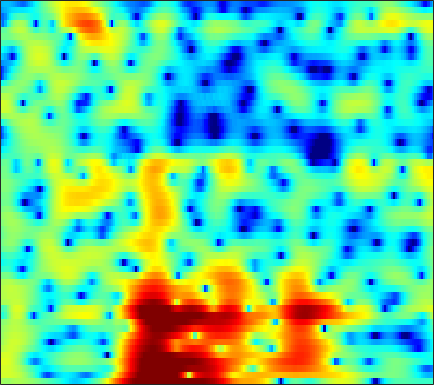

Values plotted in this chart, from the file beside it:
1.6251, 1.3595, 1.1778, 1.1923, 1.3132, 1.5485, 1.7907, 1.9251, 2.0147, 1.9717, 1.8325, 1.6744, 1.4018, 1.0909, 0.83082, 0.4557, 0.063518, -0.24044, -0.65707, -1.086, -1.5102, -1.8315, -2.2786, -2.7385
3.762, 3.848, 3.914, 3.923, 3.888, 3.775, 3.571, 3.351, 2.963, 2.462, 1.842, 1.291, 0.4374, -0.5702, -1.441, -2.784, -4.369, -5.756, -7.935, -10.55, -13.43, -15.07, -14.93, -12.94
3.871, 3.994, 4.045, 3.968, 3.839, 3.565, 3.176, 2.808, 2.219, 1.522, 0.7214, 0.0596, -0.8841, -1.89, -2.667, -3.711, -4.736, -5.459, -6.325, -7.005, -7.377, -7.419, -7.151, -6.591
4.436, 4.535, 4.52, 4.333, 4.078, 3.582, 2.89, 2.246, 1.199, -0.08887, -1.652, -3.045, -5.24, -7.826, -9.937, -12.26, -12.55, -11.45, -9.57, -7.864, -6.445, -5.529, -4.475, -3.551
3.707, 3.91, 4.051, 4.026, 3.887, 3.537, 2.995, 2.461, 1.581, 0.5034, -0.7642, -1.831, -3.368, -4.902, -5.931, -6.875, -7.162, -6.968, -6.426, -5.76, -5.096, -4.632, -4.032, -3.464
2.137, 2.64, 3.15, 3.491, 3.633, 3.666, 3.529, 3.314, 2.89, 2.329, 1.667, 1.113, 0.3201, -0.5142, -1.166, -2.04, -2.925, -3.597, -4.522, -5.457, -6.384, -7.019, -7.645, -7.896
1.158, 1.875, 2.617, 3.147, 3.431, 3.671, 3.756, 3.715, 3.53, 3.2, 2.74, 2.313, 1.635, 0.8413, 0.1593, -0.8775, -2.106, -3.176, -4.87, -6.96, -9.714, -12.47, -17.94, -24.48
0.8666, 1.46, 2.12, 2.625, 2.898, 3.138, 3.245, 3.251, 3.158, 2.936, 2.605, 2.278, 1.745, 1.111, 0.5762, -0.2245, -1.12, -1.843, -2.882, -3.992, -5.108, -5.901, -6.814, -7.441
0.6092, 1.061, 1.602, 2.07, 2.348, 2.606, 2.718, 2.713, 2.611, 2.39, 2.059, 1.747, 1.262, 0.7241, 0.3018, -0.2541, -0.7901, -1.178, -1.675, -2.123, -2.533, -2.816, -3.167, -3.497
0.04617, 0.4261, 0.9182, 1.454, 1.842, 2.282, 2.554, 2.602, 2.449, 2.038, 1.404, 0.8132, -0.1037, -1.062, -1.716, -2.363, -2.651, -2.668, -2.507, -2.267, -2.01, -1.839, -1.643, -1.463
-4.108, -4.456, -3.018, -0.7121, 0.7822, 2.314, 3.294, 3.669, 3.67, 3.114, 1.945, 0.6149, -1.955, -5.889, -10.46, -16.99, -10.79, -7.5, -4.993, -3.627, -2.901, -2.618, -2.243, -1.756
-2.369, -2.895, -1.996, 0.0653, 1.536, 3.014, 3.902, 4.249, 4.315, 3.941, 3.105, 2.217, 0.7168, -0.943, -2.106, -3.211, -3.665, -3.839, -4.131, -4.966, -6.614, -8.66, -13.38, -17.84
1.893, 1.96, 2.151, 2.409, 2.645, 2.965, 3.173, 3.205, 3.078, 2.776, 2.288, 1.802, 1.054, 0.2208, -0.4378, -1.332, -2.244, -2.943, -3.927, -5.011, -6.188, -7.056, -7.947, -8.115
2.16, 2.363, 2.638, 2.844, 2.927, 2.986, 2.975, 2.903, 2.705, 2.382, 1.978, 1.603, 0.9882, 0.2697, -0.3249, -1.203, -2.156, -2.923, -3.961, -4.95, -5.789, -6.256, -6.567, -6.421
2.081, 2.427, 2.753, 2.982, 3.077, 3.062, 2.962, 2.842, 2.615, 2.307, 1.928, 1.596, 1.09, 0.473, -0.08504, -0.9826, -2.115, -3.138, -4.862, -7.039, -9.728, -11.77, -12.61, -10.54
1.66, 2.005, 2.264, 2.319, 2.27, 2.084, 1.754, 1.455, 1.055, 0.711, 0.4369, 0.2953, 0.1588, 0.01875, -0.1464, -0.5179, -1.123, -1.783, -2.975, -4.598, -6.58, -7.96, -8.398, -6.667
-0.6361, -0.3786, -0.2307, -0.4084, -0.7595, -1.473, -2.539, -3.576, -5.128, -6.419, -6.675, -6.061, -4.7, -3.331, -2.455, -1.546, -0.9315, -0.6348, -0.4098, -0.3055, -0.2179, -0.08296, 0.2401, 0.7433
-4.219, -3.79, -3.492, -3.562, -3.946, -4.893, -6.409, -8.067, -11.36, -16.34, -18.12, -13.99, -9.531, -6.559, -4.893, -3.176, -1.847, -1.038, -0.1448, 0.5956, 1.214, 1.635, 2.155, 2.624
-6.18, -5.375, -4.754, -4.5, -4.529, -4.894, -5.53, -6.109, -6.917, -7.51, -7.627, -7.361, -6.592, -5.508, -4.6, -3.354, -2.135, -1.281, -0.2346, 0.6845, 1.473, 1.974, 2.532, 2.978
-4.673, -3.955, -3.3, -3.001, -2.937, -3.099, -3.523, -3.975, -4.711, -5.561, -6.372, -6.835, -7.015, -6.456, -5.587, -4.085, -2.494, -1.359, -0.01475, 1.107, 2.004, 2.527, 3.033, 3.353
-1.804, -1.272, -0.7091, -0.4128, -0.3929, -0.5924, -1.128, -1.769, -2.995, -4.833, -7.648, -10.95, -20.03, -17.5, -10.72, -5.815, -2.699, -0.9802, 0.7633, 2.04, 2.933, 3.393, 3.737, 3.781
-0.9866, -0.3623, 0.2495, 0.6554, 0.7747, 0.7121, 0.4047, -0.01904, -0.8123, -1.837, -3.04, -3.899, -4.624, -4.415, -3.649, -2.23, -0.7645, 0.2257, 1.336, 2.175, 2.752, 3.001, 3.092, 2.865
-1.538, -0.7864, -0.04326, 0.4609, 0.7116, 0.8484, 0.8129, 0.6858, 0.3955, 0.03569, -0.326, -0.5677, -0.7578, -0.7742, -0.6654, -0.3736, 0.03167, 0.3669, 0.8072, 1.196, 1.487, 1.608, 1.604, 1.393
-1.139, -0.4631, 0.2778, 0.781, 1.03, 1.214, 1.22, 1.145, 0.949, 0.6583, 0.3236, 0.06597, -0.2695, -0.5574, -0.7252, -0.8646, -0.8885, -0.8212, -0.6169, -0.2981, 0.05864, 0.3233, 0.6026, 0.7454
-0.005713, 0.5551, 1.127, 1.512, 1.654, 1.693, 1.556, 1.341, 0.9541, 0.4452, -0.1466, -0.6464, -1.384, -2.186, -2.806, -3.632, -4.309, -4.571, -4.387, -3.606, -2.449, -1.532, -0.3823, 0.5398
0.4059, 0.9076, 1.312, 1.493, 1.463, 1.203, 0.7454, 0.2619, -0.5311, -1.425, -2.401, -3.169, -4.267, -5.543, -6.759, -8.957, -12.46, -16.79, -19.43, -11.79, -6.85, -4.285, -1.701, 0.2266
-0.4694, -0.02853, 0.3008, 0.2381, -0.01534, -0.6808, -1.724, -2.72, -4.347, -6.171, -7.929, -8.919, -9.632, -9.916, -10.1, -10.53, -11.12, -11.34, -10.67, -8.66, -6.054, -4.116, -1.795, 0.1827
-1.205, -0.8138, -0.6236, -0.8375, -1.283, -2.257, -3.777, -5.33, -8.182, -12.42, -19.98, -35.22, -20.01, -14.96, -12.96, -11.35, -10.21, -9.422, -8.196, -6.702, -4.95, -3.547, -1.672, 0.1253
-0.8007, -0.5293, -0.5025, -0.74, -1.17, -2.014, -3.228, -4.365, -6.181, -8.211, -10.15, -11.16, -11.62, -11.55, -11.44, -11.48, -11.64, -11.63, -10.97, -9.259, -6.886, -4.981, -2.597, -0.4548
-0.00197, 0.1329, 0.1055, -0.1034, -0.3913, -0.9532, -1.683, -2.34, -3.276, -4.295, -5.26, -5.982, -6.964, -8.032, -9.046, -10.87, -13.91, -18.11, -34.02, -16.1, -9.53, -6.334, -3.108, -0.6395
0.0817, 0.1138, 0.1103, -0.1152, -0.3368, -0.754, -1.227, -1.621, -2.159, -2.697, -3.247, -3.68, -4.317, -5.026, -5.603, -6.444, -7.206, -7.556, -7.393, -6.255, -4.491, -3.044, -1.166, 0.4909
-0.5799, -0.4648, -0.548, -0.8729, -1.273, -1.883, -2.476, -2.777, -2.979, -2.935, -2.851, -2.801, -2.808, -2.965, -3.132, -3.359, -3.457, -3.334, -2.868, -2.039, -0.9595, -0.06868, 1.086, 2.091
-0.9713, -0.5766, -0.7255, -1.425, -2.473, -4.532, -7.328, -8.892, -7.912, -5.333, -3.282, -2.305, -1.664, -1.665, -2.043, -2.93, -3.948, -4.319, -3.59, -1.797, 0.22, 1.572, 3.026, 4.015
-1.724, -1.192, -1.044, -1.561, -2.456, -4.367, -7.069, -8.425, -7.217, -4.444, -2.282, -1.271, -0.687, -0.9226, -1.709, -3.826, -8.012, -13.52, -10.63, -3.92, -0.0475, 1.908, 3.662, 4.699
-4.346, -3.823, -3.25, -2.996, -2.911, -2.918, -2.889, -2.762, -2.375, -1.793, -1.197, -0.8291, -0.5425, -0.5405, -0.7195, -1.126, -1.5, -1.561, -1.13, -0.1893, 0.9464, 1.744, 2.584, 3.111
-7.126, -6.362, -5.461, -4.599, -4.013, -3.301, -2.639, -2.197, -1.619, -1.084, -0.6081, -0.3036, 0.02548, 0.2516, 0.3683, 0.4866, 0.6113, 0.7346, 0.9621, 1.259, 1.591, 1.807, 2.043, 2.157
-10.34, -9.209, -7.674, -6.187, -5.165, -3.928, -2.861, -2.147, -1.326, -0.6297, -0.05161, 0.3078, 0.697, 0.9991, 1.177, 1.362, 1.501, 1.585, 1.676, 1.747, 1.789, 1.801, 1.773, 1.686
-15.47, -12.87, -9.765, -7.286, -5.729, -4.014, -2.62, -1.739, -0.7672, 0.01196, 0.6291, 0.9995, 1.379, 1.651, 1.789, 1.896, 1.926, 1.907, 1.837, 1.725, 1.583, 1.472, 1.304, 1.123
-14.87, -11.7, -8.389, -5.825, -4.304, -2.651, -1.339, -0.5478, 0.3169, 0.9857, 1.497, 1.787, 2.064, 2.214, 2.247, 2.186, 2.014, 1.815, 1.474, 1.078, 0.6768, 0.3925, 0.09255, -0.1072
-5.317, -4.406, -3.088, -1.853, -1.044, -0.1122, 0.6308, 1.073, 1.543, 1.903, 2.174, 2.322, 2.447, 2.464, 2.393, 2.154, 1.729, 1.267, 0.453, -0.579, -1.72, -2.534, -3.261, -3.331
0.5554, 0.8885, 1.304, 1.627, 1.802, 1.91, 1.874, 1.79, 1.624, 1.491, 1.451, 1.497, 1.621, 1.74, 1.759, 1.608, 1.15, 0.562, -0.6626, -2.574, -5.578, -9.099, -16.94, -13.6
3.546, 3.607, 3.533, 3.283, 2.949, 2.248, 1.237, 0.2626, -1.253, -2.698, -3.343, -3.019, -1.945, -0.8086, -0.1548, 0.3652, 0.4616, 0.2529, -0.3977, -1.468, -2.911, -4.098, -5.199, -4.896
3.905, 3.853, 3.622, 3.155, 2.588, 1.49, -0.1413, -1.914, -5.407, -11.75, -22.5, -12.45, -6.596, -3.68, -2.366, -1.315, -0.7614, -0.576, -0.5042, -0.5382, -0.5852, -0.5571, -0.4136, -0.1187
2.41, 2.449, 2.398, 2.156, 1.832, 1.185, 0.2463, -0.6244, -1.934, -3.158, -3.838, -3.85, -3.428, -2.963, -2.758, -2.728, -2.893, -3.007, -2.945, -2.496, -1.715, -1.025, -0.1019, 0.6969
-0.4089, -0.0848, 0.2965, 0.6011, 0.7694, 0.8561, 0.7874, 0.6657, 0.4022, 0.07687, -0.2775, -0.5708, -1.069, -1.8, -2.605, -4.2, -6.708, -9.33, -12.22, -9.404, -5.389, -3.112, -0.8733, 0.7118
-5.957, -5.081, -3.822, -2.6, -1.798, -0.9055, -0.2039, 0.1737, 0.5204, 0.6975, 0.6891, 0.5491, 0.1491, -0.5448, -1.316, -2.772, -4.75, -6.433, -7.762, -6.42, -3.821, -2.042, -0.1677, 1.222
-16.66, -13.27, -9.669, -7.045, -5.515, -3.85, -2.533, -1.736, -0.8607, -0.1928, 0.2791, 0.5037, 0.6398, 0.5779, 0.4183, 0.09713, -0.2554, -0.4529, -0.5127, -0.265, 0.2349, 0.6764, 1.267, 1.748
-16.85, -14.45, -11.63, -9.343, -7.913, -6.263, -4.805, -3.759, -2.483, -1.347, -0.3692, 0.2487, 0.9112, 1.395, 1.655, 1.896, 2.034, 2.096, 2.152, 2.186, 2.186, 2.157, 2.049, 1.83
-11.48, -11.07, -10.57, -10.15, -9.767, -9.015, -7.707, -6.371, -4.44, -2.586, -0.9532, 0.08557, 1.23, 2.115, 2.631, 3.135, 3.461, 3.596, 3.646, 3.547, 3.288, 2.986, 2.406, 1.614
-8.309, -8.827, -9.963, -12.06, -14.75, -20.39, -16.66, -11.55, -6.93, -3.723, -1.357, 0.0246, 1.465, 2.549, 3.163, 3.748, 4.11, 4.247, 4.254, 4.063, 3.673, 3.236, 2.425, 1.319
-5.328, -5.845, -6.811, -8.068, -9.118, -9.881, -8.898, -7.193, -4.704, -2.497, -0.6958, 0.4117, 1.586, 2.471, 2.962, 3.428, 3.689, 3.766, 3.711, 3.484, 3.079, 2.651, 1.917, 0.9406
-2.508, -2.701, -2.97, -3.178, -3.201, -2.999, -2.494, -1.966, -1.105, -0.2077, 0.6125, 1.139, 1.707, 2.107, 2.311, 2.482, 2.537, 2.511, 2.393, 2.169, 1.821, 1.479, 0.9274, 0.2707
-0.7608, -0.8565, -0.8337, -0.6476, -0.4011, -0.0006559, 0.4633, 0.8102, 1.242, 1.584, 1.782, 1.814, 1.714, 1.471, 1.25, 0.9428, 0.7252, 0.6224, 0.5298, 0.3888, 0.1396, -0.1377, -0.6038, -1.008
-1.565, -1.714, -1.339, -0.492, 0.2266, 1.173, 1.97, 2.449, 2.849, 2.95, 2.718, 2.302, 1.368, 0.01949, -1.225, -2.851, -3.595, -3.286, -2.389, -1.747, -1.755, -2.272, -3.621, -5.215
-11.3, -13.18, -9.485, -5.283, -3.036, -0.8571, 0.5923, 1.325, 1.877, 1.983, 1.634, 1.043, -0.3084, -2.587, -5.272, -11.56, -18.41, -10.69, -5.59, -3.252, -2.554, -2.928, -4.733, -8.098
-12.84, -13.23, -11.5, -8.768, -6.994, -5.185, -3.913, -3.285, -2.772, -2.568, -2.646, -2.886, -3.411, -4.16, -4.766, -5.405, -5.429, -4.944, -3.921, -2.866, -2.043, -1.609, -1.169, -0.6473
-10.82, -10.32, -9.645, -8.968, -8.47, -7.939, -7.582, -7.448, -7.357, -7.319, -7.242, -7.124, -6.858, -6.441, -6.064, -5.439, -4.69, -4.045, -3.112, -2.156, -1.208, -0.516, 0.3804, 1.279
-9.718, -9.432, -9.221, -9.256, -9.417, -9.839, -10.54, -11.2, -12.23, -13.17, -13.5, -13.08, -11.79, -10.1, -8.805, -7.134, -5.583, -4.496, -3.125, -1.844, -0.6485, 0.1879, 1.241, 2.213
